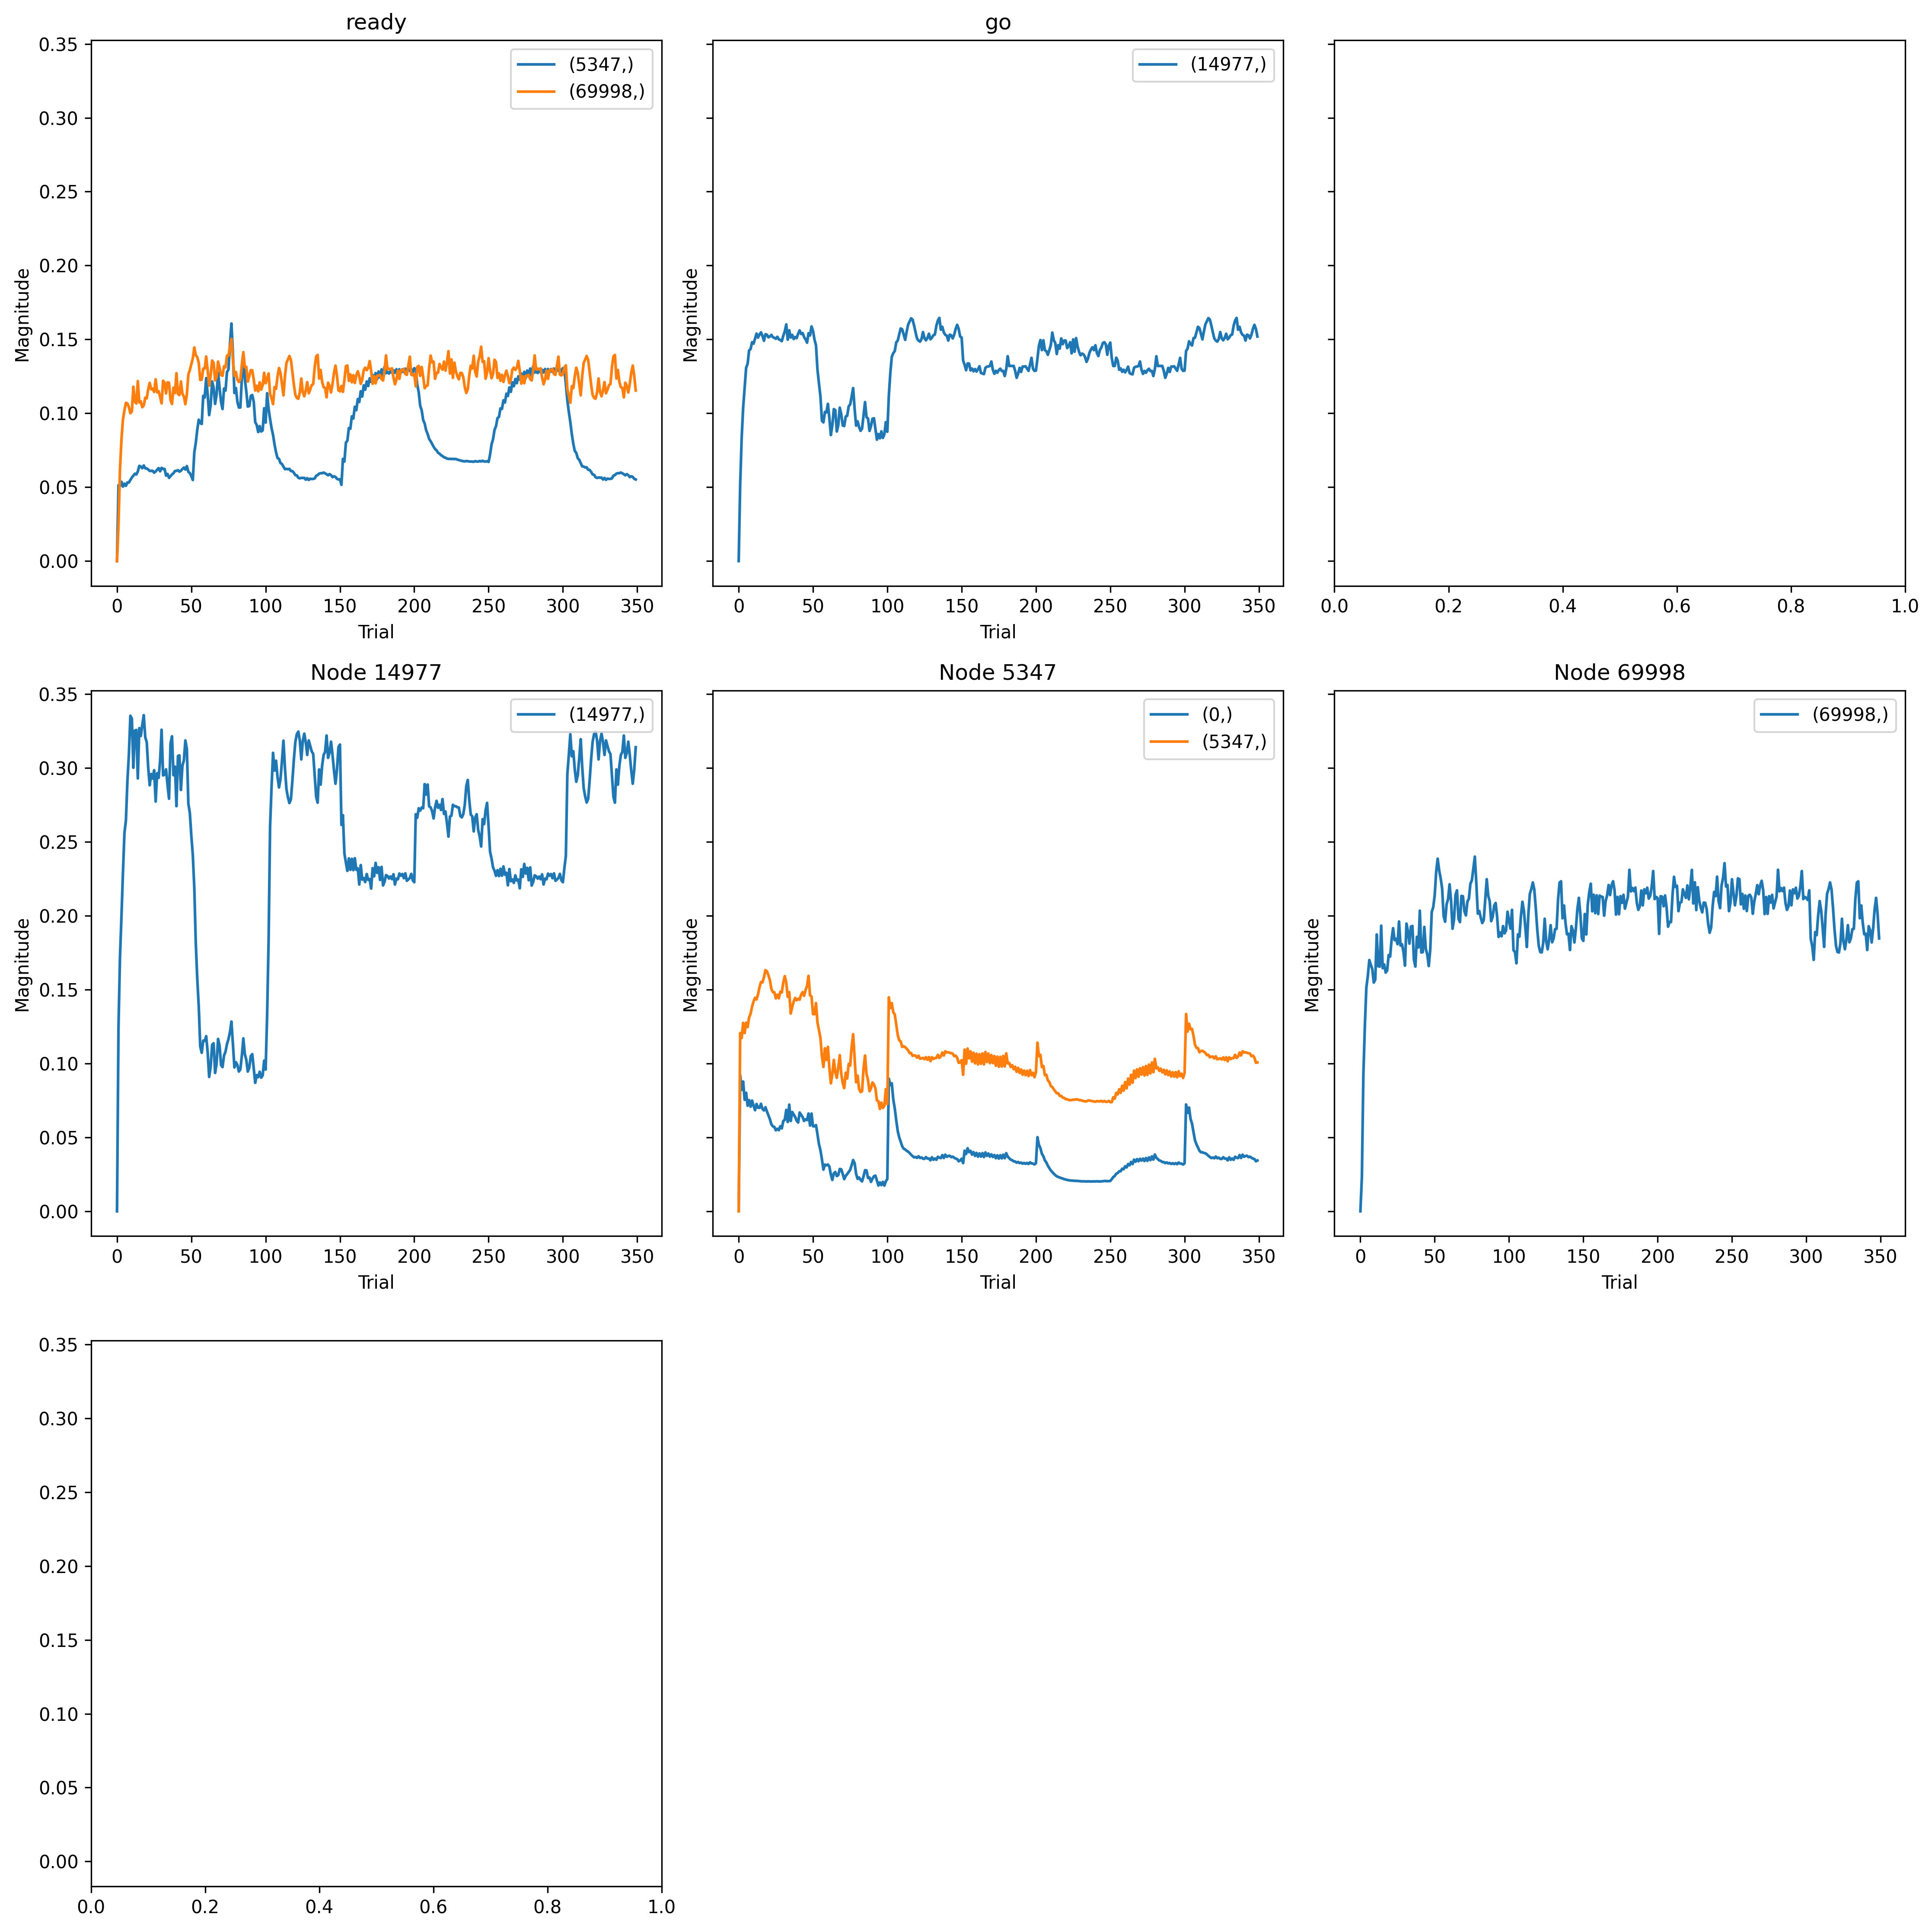

Source data for this figure (header and first rows):
, trial, prior_node, posterior_node, weight
0, 0, 5347, 0, 0.0
1, 0, -2, 14977, 0.0
2, 0, 14977, 14977, 0.0
3, 0, -1, 5347, 0.0
4, 0, 5347, 5347, 0.0
5, 0, -1, 69998, 0.0
6, 0, 69998, 69998, 0.0
7, 0, 277913, 277913, 0.0
8, 1, 5347, 0, 0.09205
9, 1, -2, 14977, 0.05197
10, 1, 14977, 14977, 0.1247
11, 1, -1, 5347, 0.05133
12, 1, 5347, 5347, 0.1206
13, 1, -1, 69998, 0.02468
14, 1, 69998, 69998, 0.02289
15, 1, 277913, 277913, 0.0
16, 2, 5347, 0, 0.0822
17, 2, -2, 14977, 0.08339
18, 2, 14977, 14977, 0.1719
19, 2, -1, 5347, 0.05071
20, 2, 5347, 5347, 0.1172
21, 2, -1, 69998, 0.06197
22, 2, 69998, 69998, 0.09202
23, 2, 277913, 277913, 0.0
24, 3, 5347, 0, 0.08779
25, 3, -2, 14977, 0.1039
26, 3, 14977, 14977, 0.1996
27, 3, -1, 5347, 0.05364
28, 3, 5347, 5347, 0.1275
29, 3, -1, 69998, 0.08239
30, 3, 69998, 69998, 0.1253
31, 3, 277913, 277913, 0.0
32, 4, 5347, 0, 0.07545
33, 4, -2, 14977, 0.1174
34, 4, 14977, 14977, 0.2292
35, 4, -1, 5347, 0.05037
36, 4, 5347, 5347, 0.1206
37, 4, -1, 69998, 0.09584
38, 4, 69998, 69998, 0.1513
39, 4, 277913, 277913, 0.0
40, 5, 5347, 0, 0.08019
41, 5, -2, 14977, 0.1308
42, 5, 14977, 14977, 0.256
43, 5, -1, 5347, 0.05241
44, 5, 5347, 5347, 0.1276
45, 5, -1, 69998, 0.102
46, 5, 69998, 69998, 0.1593
47, 5, 277913, 277913, 0.0
48, 6, 5347, 0, 0.07144
49, 6, -2, 14977, 0.1335
50, 6, 14977, 14977, 0.2646
51, 6, -1, 5347, 0.05092
52, 6, 5347, 5347, 0.1246
53, 6, -1, 69998, 0.1071
54, 6, 69998, 69998, 0.17
55, 6, 277913, 277913, 0.0
56, 7, 5347, 0, 0.07524
57, 7, -2, 14977, 0.1426
58, 7, 14977, 14977, 0.2912
59, 7, -1, 5347, 0.05321
... 2,740 more rows
